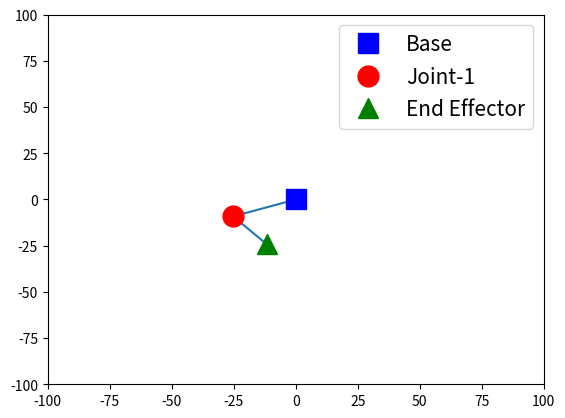

The script that saved this image:
import matplotlib.pyplot as plt
import numpy as np

# 定义函数计算末端坐标的位置
def compute_arm_config(link1_length, link2_length, joint1_angle, joint2_angle):
    # 计算关节2的坐标，也就是P2点的坐标
    joint1_x = link1_length*np.cos(joint1_angle)
    joint1_y = link2_length*np.sin(joint1_angle)
    joint2_x = joint1_x + link2_length*np.cos(joint1_angle+joint2_angle);
    joint2_y = joint1_y + link2_length*np.sin(joint1_angle+joint2_angle);
    return joint1_x, joint1_y, joint2_x, joint2_y

# 随机生成连杆1的长度
link1_length = np.random.random() * 30 + 20
# 随机生成连杆2的长度
link2_length = np.random.random() * 30 + 20
# 关节1旋转一定的角度
joint1_angle = np.random.random() * 2 * np.pi
# 关节2旋转一定的角度
joint2_angle = np.random.random() * 2 * np.pi

# 已知连杆的长度，以及两个关节旋转的角度 计算出末端的位置
joint1_x, joint1_y, joint2_x, joint2_y = compute_arm_config(link1_length, link2_length, joint1_angle, joint2_angle)

print("joint0_angle =", round(joint1_angle * 180 / np.pi, 1), "degrees")
print("joint1_angle =", round(joint2_angle * 180 / np.pi, 1), "degrees")
print("End Effector at x =", round(joint2_x, 1), "y =", round(joint2_x, 1))

# 基坐标
base_x = 0
base_y = 0

# 绘制坐标图像
# Plot the links
plt.plot([base_x, joint1_x, joint2_x], [base_y, joint1_y, joint2_y])
# Plot the base as a blue square  绘制基
plt.plot(base_x, base_y, 'bs', markersize=15, label='Base')
# Plot Joint-1 as a red circle  绘制关节1
plt.plot(joint1_x, joint1_y, 'ro', markersize=15, label='Joint-1')
# Plot End Effector as a green triangle 绘制末端
plt.plot(joint2_x, joint2_y, 'g^', markersize=15, label='End Effector')
plt.xlim(-100, 100)
plt.ylim(-100, 100)
plt.legend(fontsize=15)
plt.show()